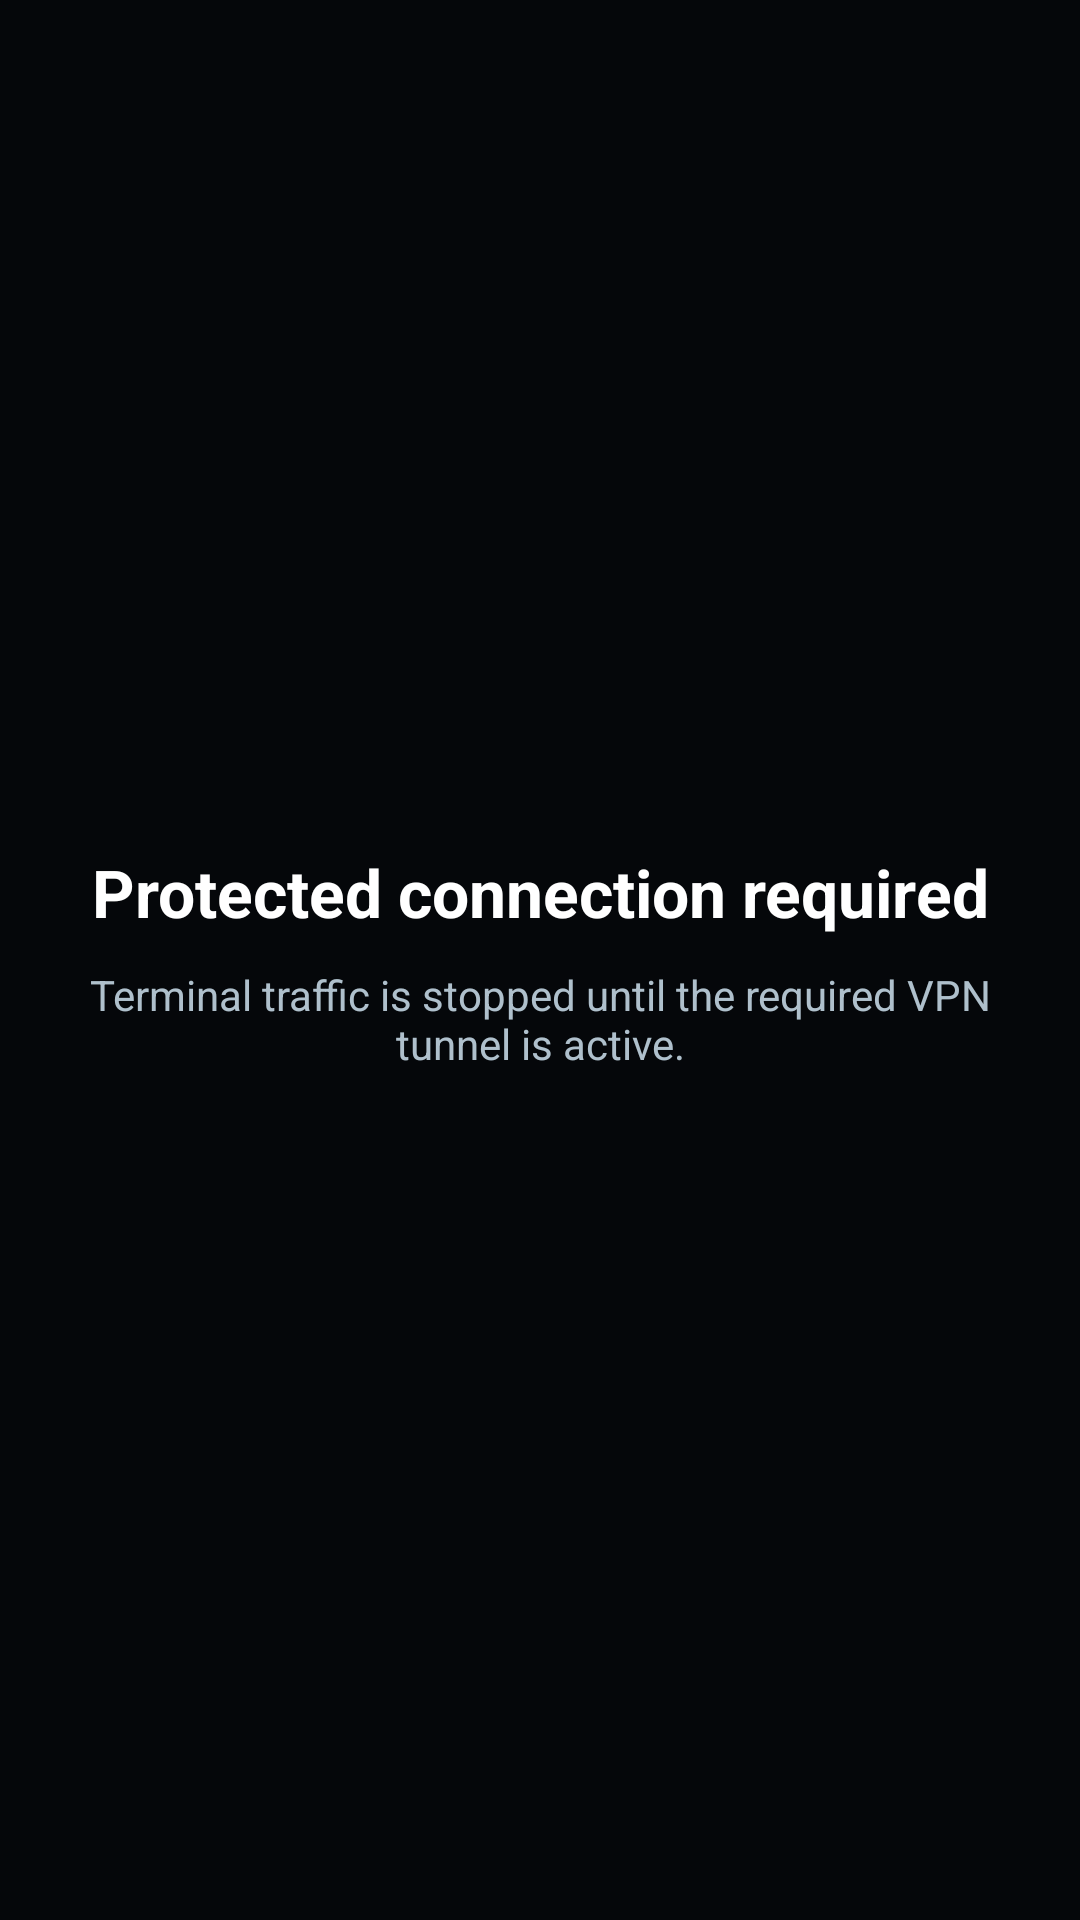

This screen was rendered from an Android layout file. Write that file and the resources it references.
<!-- AndroidManifest.xml: application theme AppTheme -->
<!-- res/layout/web_terminal_browser_activity.xml -->
<?xml version="1.0" encoding="utf-8"?>
<androidx.coordinatorlayout.widget.CoordinatorLayout xmlns:android="http://schemas.android.com/apk/res/android"
    android:layout_width="match_parent"
    android:layout_height="match_parent"
    android:background="#05070A"
    android:fitsSystemWindows="false">

    <FrameLayout
        android:id="@+id/terminal_browser_container"
        android:layout_width="match_parent"
        android:layout_height="match_parent">

        <WebView
            android:id="@+id/terminal_webview"
            android:layout_width="match_parent"
            android:layout_height="match_parent"
            android:overScrollMode="never"
            android:scrollbars="none"
            android:visibility="gone" />

        <LinearLayout
            android:id="@+id/terminal_blocker"
            android:layout_width="match_parent"
            android:layout_height="match_parent"
            android:gravity="center"
            android:orientation="vertical"
            android:padding="28dp">

            <TextView
                android:layout_width="match_parent"
                android:layout_height="wrap_content"
                android:gravity="center"
                android:text="@string/vcs_secure_browser_blocked"
                android:textColor="#FFFFFF"
                android:textSize="22sp"
                android:textStyle="bold" />

            <TextView
                android:layout_width="match_parent"
                android:layout_height="wrap_content"
                android:layout_marginTop="10dp"
                android:gravity="center"
                android:text="@string/web_terminal_browser_blocked_detail"
                android:textColor="#AFC0CC"
                android:textSize="14sp" />
        </LinearLayout>

    </FrameLayout>
</androidx.coordinatorlayout.widget.CoordinatorLayout>
<!-- resources referenced by this layout -->
<resources>
  <string name="vcs_secure_browser_blocked">Protected connection required</string>
  <string name="web_terminal_browser_blocked_detail">Terminal traffic is stopped until the required VPN tunnel is active.</string>
  <style name="AppTheme" parent="AppThemeBase" />
  <style name="WireGuardTheme.MaterialCardView" parent="Widget.Material3.CardView.Elevated">
          <item name="cornerRadius">4dp</item>
          <item name="contentPadding">8dp</item>
      </style>
  <style name="WireGuardTheme.Toolbar" parent="Widget.Material3.Toolbar">
          <item name="android:background">@android:color/transparent</item>
          <item name="titleTextColor">#FFFFFF</item>
          <item name="subtitleTextColor">#8899AA</item>
      </style>
  <style name="VirtuVpnTheme.ActionBar" parent="Widget.AppCompat.ActionBar.Solid">
          <item name="background">@color/vcs_top_bar</item>
          <item name="titleTextStyle">@style/VirtuVpnTheme.ActionBar.Title</item>
          <item name="subtitleTextStyle">@style/VirtuVpnTheme.ActionBar.Subtitle</item>
      </style>
  <style name="VirtuVpnTheme.ActionBarOverlay" parent="ThemeOverlay.AppCompat.Dark.ActionBar">
          <item name="android:textColorPrimary">@color/vcs_top_bar_text</item>
          <item name="android:textColorSecondary">@color/vcs_top_bar_subtitle</item>
          <item name="actionMenuTextColor">@color/vcs_top_bar_text</item>
          <item name="colorControlNormal">@color/vcs_top_bar_text</item>
      </style>
  <style name="VirtuVpnTheme.AlertDialog" parent="ThemeOverlay.AppCompat.Dialog.Alert">
          <item name="android:windowBackground">@drawable/vcs_dialog_background</item>
          <item name="android:textColorPrimary">#FFFFFF</item>
          <item name="android:textColorSecondary">#B8C8D2</item>
          <item name="colorAccent">#5EEAD4</item>
          <item name="android:colorAccent">#5EEAD4</item>
          <item name="android:windowMinWidthMajor">90%</item>
          <item name="android:windowMinWidthMinor">90%</item>
      </style>
  <style name="WireGuardTheme.BottomSheetDialog" parent="ThemeOverlay.Material3.BottomSheetDialog">
          <item name="android:windowIsFloating">false</item>
          <item name="android:navigationBarColor">@android:color/transparent</item>
      </style>
  <color name="vcs_top_bar">#071018</color>
  <style name="VirtuVpnTheme.ActionBar.Title" parent="@style/TextAppearance.AppCompat.Widget.ActionBar.Title">
          <item name="android:textColor">@color/vcs_top_bar_text</item>
          <item name="android:textSize">18sp</item>
      </style>
  <style name="VirtuVpnTheme.ActionBar.Subtitle" parent="@style/TextAppearance.AppCompat.Widget.ActionBar.Subtitle">
          <item name="android:textColor">@color/vcs_top_bar_subtitle</item>
      </style>
  <color name="vcs_top_bar_text">#FFFFFF</color>
  <color name="vcs_top_bar_subtitle">#AFC0CC</color>
  <style name="VirtuVpnTheme.PopupMenu" parent="Widget.AppCompat.PopupMenu.Overflow">
          <item name="android:popupBackground">@drawable/vcs_dialog_background</item>
          <item name="android:popupElevation">8dp</item>
      </style>
  <!-- drawable vcs_dialog_background (drawable) -->
  <?xml version="1.0" encoding="utf-8"?>
  <shape xmlns:android="http://schemas.android.com/apk/res/android"
      android:shape="rectangle">
      <gradient
          android:angle="135"
          android:endColor="#071016"
          android:startColor="#0E2A2F" />
      <corners android:radius="18dp" />
      <stroke
          android:width="1dp"
          android:color="#5548E7D8" />
  </shape>
</resources>
